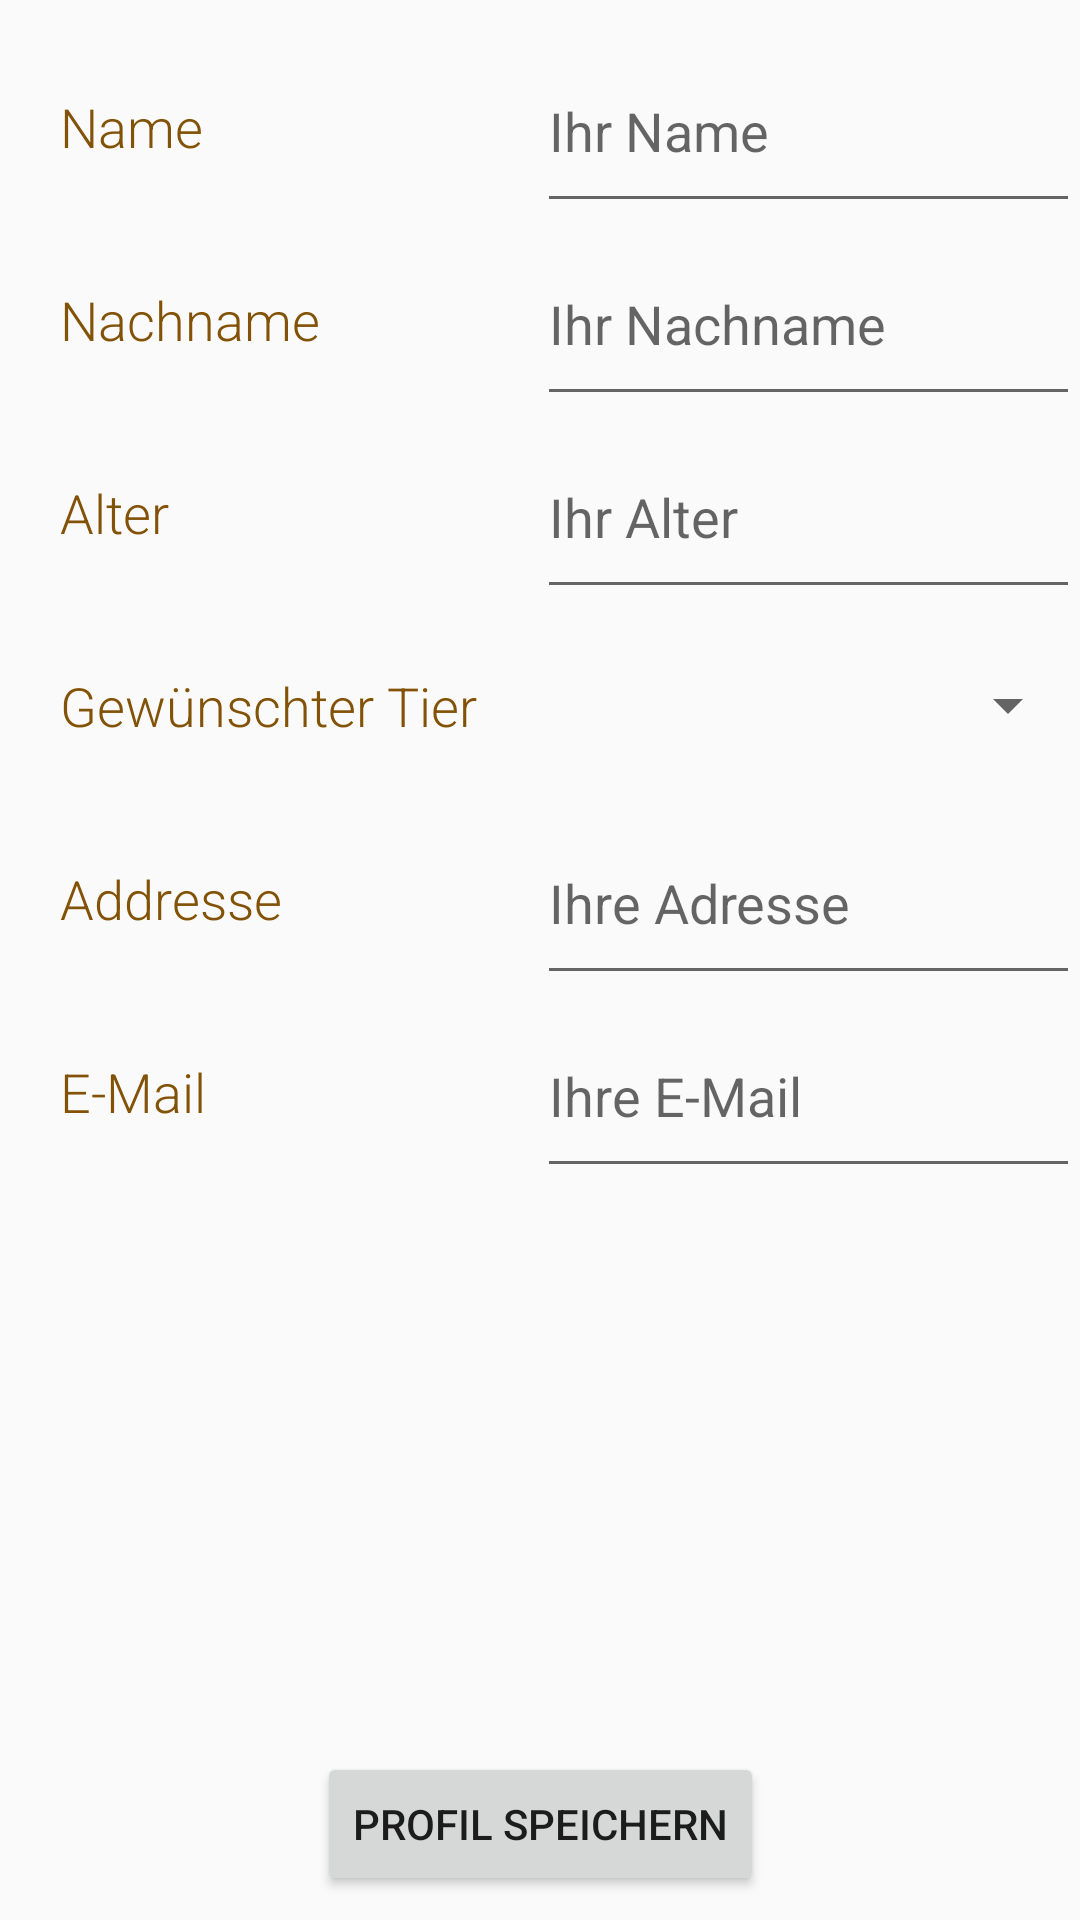

The Android layout XML behind this screen, and the referenced resources:
<!-- AndroidManifest.xml: application theme AppTheme -->
<!-- res/layout/user_data.xml -->
<?xml version="1.0" encoding="utf-8"?>
<android.support.constraint.ConstraintLayout xmlns:android="http://schemas.android.com/apk/res/android"
    xmlns:app="http://schemas.android.com/apk/res-auto"
    xmlns:tools="http://schemas.android.com/tools"
    android:layout_width="match_parent"
    android:layout_height="match_parent">


    <GridLayout xmlns:android="http://schemas.android.com/apk/res/android"
        xmlns:tools="http://schemas.android.com/tools"
        android:id="@+id/GridLayout"
        android:layout_width="match_parent"
        android:layout_height="wrap_content"
        android:layout_marginTop="10dp"
        app:layout_constraintTop_toTopOf="parent"
        tools:context=".forWorker.MainActivity">


        <TextView
            android:id="@+id/userNameTextView"
            style="@style/TextViewEditModeStyle"
            android:layout_row="1"
            android:text="Name" />

        <EditText
            android:id="@+id/nameEditText"
            style="@style/EditTextEditModeStyle"
            android:layout_row="1"
            android:hint="Ihr Name" />

        <TextView
            android:id="@+id/suurnameTextView"
            style="@style/TextViewEditModeStyle"
            android:layout_row="2"
            android:text="Nachname" />

        <EditText
            android:id="@+id/surnameEditText"
            style="@style/EditTextEditModeStyle"
            android:layout_row="2"
            android:hint="Ihr Nachname" />

        <TextView
            android:id="@+id/ageTextView"
            style="@style/TextViewEditModeStyle"
            android:layout_row="3"
            android:text="Alter" />

        <EditText
            android:id="@+id/ageEditText"
            style="@style/EditTextEditModeStyle"
            android:layout_row="3"
            android:hint="Ihr Alter"
            android:inputType="number" />

        <TextView
            android:id="@+id/desiredPetTypeTextView"
            style="@style/TextViewEditModeStyle"
            android:layout_row="4"
            android:text="Gewünschter Tier" />

        <Spinner
            android:id="@+id/desiredPetTypeSpinner"
            style="@style/SpinnerEditModeStyle"
            android:layout_row="4" />

        <TextView
            android:id="@+id/adressTextView"
            style="@style/TextViewEditModeStyle"
            android:layout_row="5"
            android:text="Addresse" />

        <EditText
            android:id="@+id/adressEditText"
            style="@style/EditTextEditModeStyle"
            android:layout_row="5"
            android:hint="Ihre Adresse" />

        <TextView
            android:id="@+id/emailAdressTextView"
            style="@style/TextViewEditModeStyle"
            android:layout_row="6"
            android:text="E-Mail" />

        <EditText
            android:id="@+id/emailAdressEditText"
            style="@style/EditTextEditModeStyle"
            android:layout_row="6"
            android:hint="Ihre E-Mail" />
    </GridLayout>

    <Button
        android:id="@+id/save_user_button"
        style="@style/ImageAndButtonEditorModeStyle"
        android:layout_width="wrap_content"
        android:layout_height="wrap_content"
        android:layout_marginBottom="8dp"
        android:text="Profil Speichern"
        app:layout_constraintBottom_toBottomOf="parent"
        app:layout_constraintEnd_toEndOf="parent"
        app:layout_constraintStart_toStartOf="parent" />
</android.support.constraint.ConstraintLayout>
<!-- resources referenced by this layout -->
<resources>
  <style name="EditTextEditModeStyle">
          <item name="android:layout_column">2</item>
          <item name="android:layout_gravity">fill</item>
          <item name="android:textAppearance">?android:textAppearanceMedium</item>
      </style>
  <style name="ImageAndButtonEditorModeStyle">
          <item name="android:layout_marginEnd">8dp</item>
          <item name="android:layout_marginStart">8dp</item>
      </style>
  <style name="SpinnerEditModeStyle">
          <item name="android:layout_column">2</item>
          <item name="android:layout_gravity">fill</item>
          <item name="android:spinnerMode">dropdown</item>
      </style>
  <style name="TextViewEditModeStyle">
          <item name="android:layout_column">1</item>
          <item name="android:layout_gravity">fill</item>
          <item name="android:layout_margin">20dp</item>
          <item name="android:textAppearance">?android:textAppearanceMedium</item>
          <item name="android:fontFamily">sans-serif-light</item>
          <item name="android:textColor">@color/colorPrimary</item>
      </style>
  <style name="AppTheme" parent="Theme.AppCompat.Light.DarkActionBar">
          
          <item name="colorPrimary">@color/colorPrimaryDark</item>
          <item name="colorPrimaryDark">@color/colorPrimary</item>
          <item name="colorAccent">@color/colorAccent</item>
      </style>
  <color name="colorPrimary">#825206</color>
  <color name="colorPrimaryDark">#7ac64b</color>
  <color name="colorAccent">#c89828</color>
</resources>
